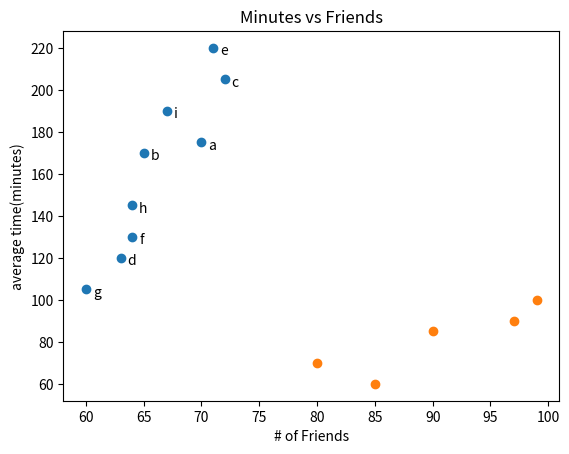

Write the Python code that produced this figure. (Note: this script raises an exception after producing the figure.)
"""
산점도 그래프(Scatter plot)
"""
import matplotlib.pyplot as plt

# 친구 수
friends = [70, 65, 72, 63, 71, 64, 60, 64, 67]
minutes = [175, 170, 205, 120, 220, 130, 105, 145, 190]
labels = ['a', 'b', 'c', 'd', 'e', 'f', 'g', 'h', 'i']

plt.scatter(friends, minutes)
for l, f, m in zip(labels, friends, minutes):
    plt.annotate(l, xy=(f, m), xytext=(5, -5), textcoords='offset points')

plt.title('Minutes vs Friends')
plt.xlabel('# of Friends')
plt.ylabel('average time(minutes)')
plt.show()

math = [99, 90, 85, 97, 80]
science = [100, 85, 60, 90, 70]

plt.scatter(math, science)
plt.xticks(math=5)

plt.title('Science vs Math')
plt.xlabel('Math')
plt.ylabel('Science')
plt.show()
